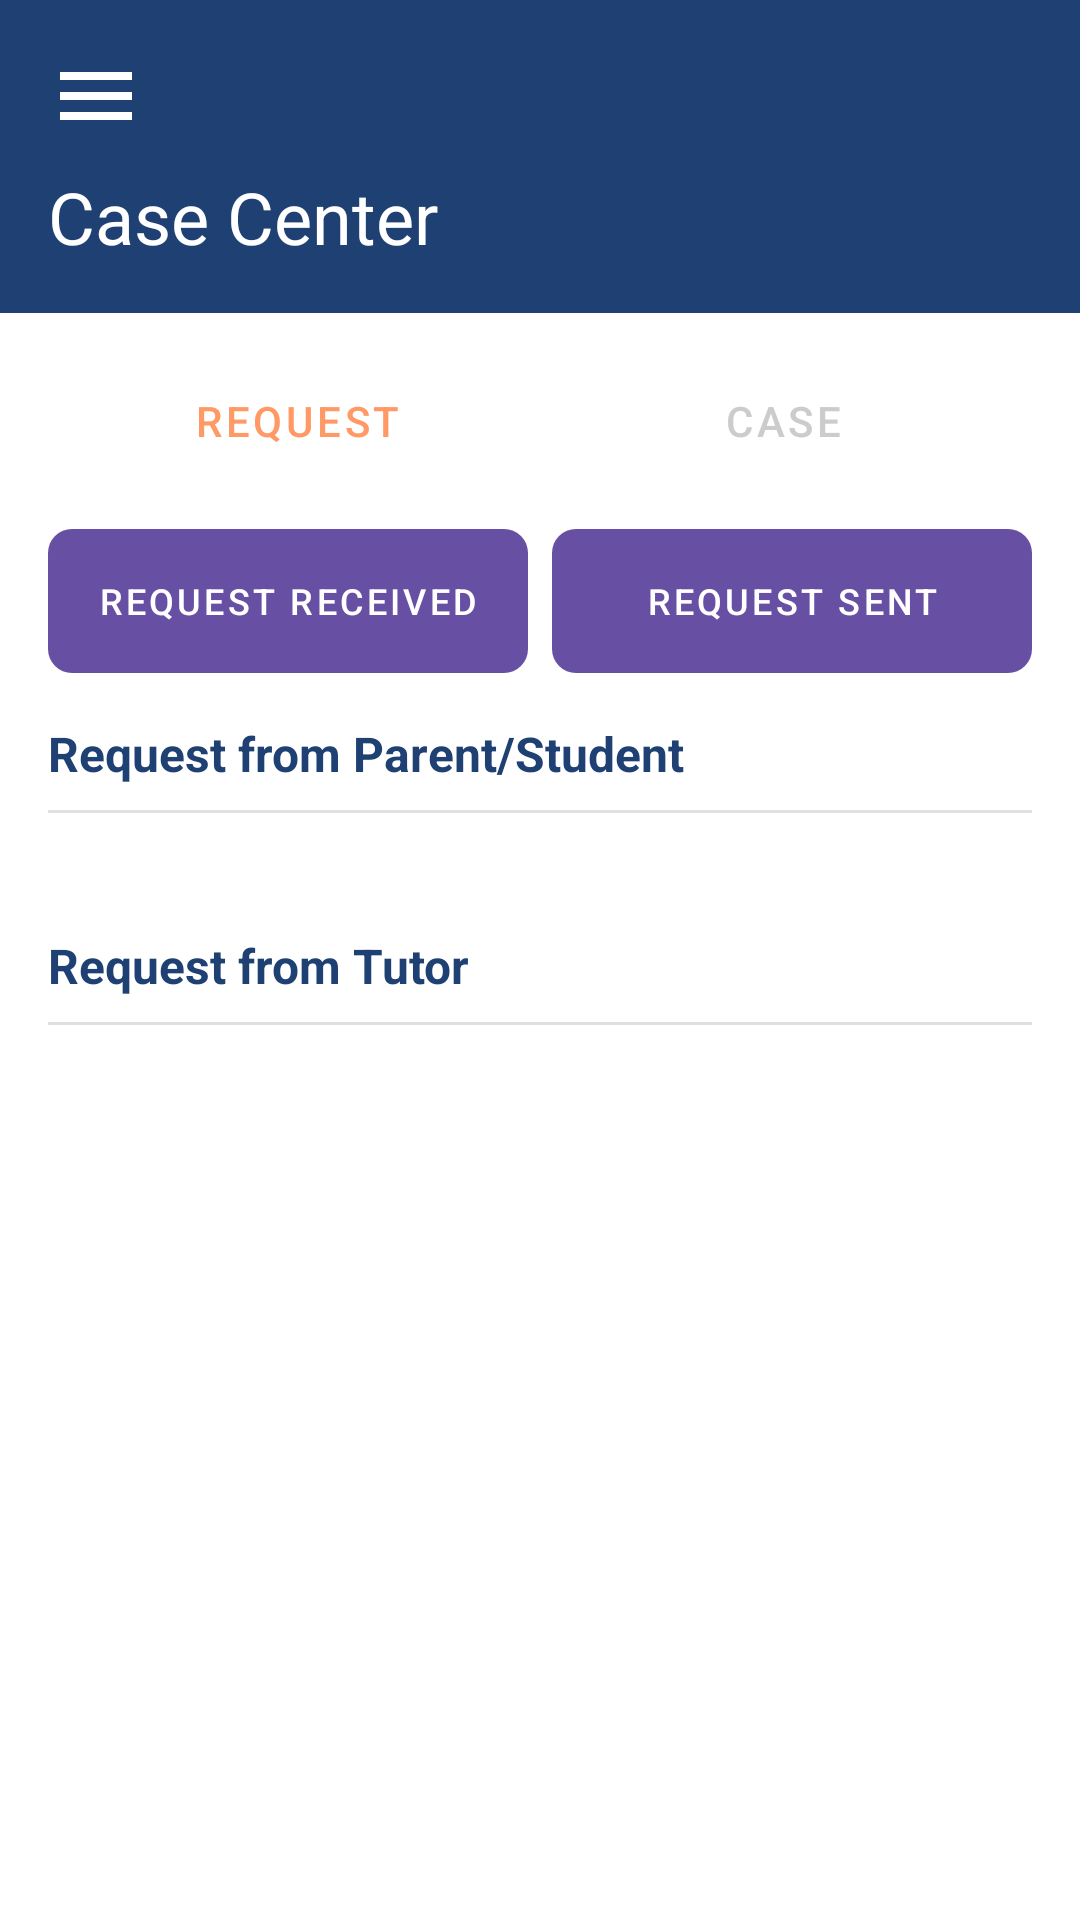

Here is an Android app screen rendered from its layout file. Give the layout XML and the strings, colors and styles it references.
<!-- AndroidManifest.xml: application theme Theme.CircleA -->
<!-- res/layout/matching.xml -->
<?xml version="1.0" encoding="utf-8"?>
<RelativeLayout
    xmlns:android="http://schemas.android.com/apk/res/android"
    xmlns:app="http://schemas.android.com/apk/res-auto"
    xmlns:tools="http://schemas.android.com/tools"
    android:layout_width="match_parent"
    android:layout_height="match_parent"
    android:background="@color/white">

    <LinearLayout
        android:id="@+id/headerLayout"
        android:layout_width="match_parent"
        android:layout_height="wrap_content"
        android:background="@color/primary_dark"
        android:orientation="vertical"
        android:padding="16dp">

        <ImageButton
            android:id="@+id/menuButton"
            android:layout_width="32dp"
            android:layout_height="32dp"
            android:background="?attr/selectableItemBackgroundBorderless"
            android:src="@drawable/ic_menu"
            android:contentDescription="Menu"
            app:tint="@color/white"/>

        <TextView
            android:layout_width="wrap_content"
            android:layout_height="wrap_content"
            android:text="Case Center"
            android:textColor="@color/white"
            android:textSize="24sp"
            android:layout_marginTop="8dp"/>
    </LinearLayout>

    <androidx.core.widget.NestedScrollView
        android:layout_width="match_parent"
        android:layout_height="match_parent"
        android:layout_below="@id/headerLayout"
        android:fillViewport="true">

        <LinearLayout
            android:layout_width="match_parent"
            android:layout_height="wrap_content"
            android:orientation="vertical"
            android:padding="16dp">

            
            <LinearLayout
                android:layout_width="match_parent"
                android:layout_height="40dp"
                android:background="@drawable/toggle_background"
                android:padding="2dp">

                <com.google.android.material.button.MaterialButton
                    android:id="@+id/btnRequest"
                    android:layout_width="0dp"
                    android:layout_height="match_parent"
                    android:layout_weight="1"
                    android:text="REQUEST"
                    android:textSize="14sp"
                    android:textColor="@color/orange"
                    android:insetTop="0dp"
                    android:insetBottom="0dp"
                    android:background="@drawable/selected_tab_background"
                    style="@style/Widget.MaterialComponents.Button.TextButton"/>

                <com.google.android.material.button.MaterialButton
                    android:id="@+id/btnCase"
                    android:layout_width="0dp"
                    android:layout_height="match_parent"
                    android:layout_weight="1"
                    android:text="CASE"
                    android:textSize="14sp"
                    android:textColor="@color/text_secondary"
                    android:insetTop="0dp"
                    android:insetBottom="0dp"
                    style="@style/Widget.MaterialComponents.Button.TextButton"/>
            </LinearLayout>

            
            <LinearLayout
                android:id="@+id/requestSubButtonsLayout"
                android:layout_width="match_parent"
                android:layout_height="wrap_content"
                android:orientation="horizontal"
                android:layout_marginTop="16dp"
                android:layout_marginBottom="16dp"
                android:visibility="visible">

                <com.google.android.material.button.MaterialButton
                    android:id="@+id/btnRequestReceived"
                    android:layout_width="0dp"
                    android:layout_height="48dp"
                    android:layout_weight="1"
                    android:layout_marginEnd="8dp"
                    android:text="Request Received"
                    android:textSize="12sp"
                    android:insetTop="0dp"
                    android:insetBottom="0dp"
                    app:cornerRadius="8dp"
                    style="@style/Widget.MaterialComponents.Button.UnelevatedButton"/>

                <com.google.android.material.button.MaterialButton
                    android:id="@+id/btnRequestSent"
                    android:layout_width="0dp"
                    android:layout_height="48dp"
                    android:layout_weight="1"
                    android:text="Request Sent"
                    android:textSize="12sp"
                    android:insetTop="0dp"
                    android:insetBottom="0dp"
                    app:cornerRadius="8dp"
                    style="@style/Widget.MaterialComponents.Button.UnelevatedButton"/>
            </LinearLayout>
            
            <LinearLayout
                android:id="@+id/matchingRequestByTutorLinearLayout"
                android:layout_width="match_parent"
                android:layout_height="wrap_content"
                android:orientation="vertical">

                <TextView
                    android:id="@+id/tvRequestFromPs"
                    android:layout_width="wrap_content"
                    android:layout_height="wrap_content"
                    android:text="Request from Parent/Student"
                    android:textSize="16sp"
                    android:textColor="@color/primary_dark"
                    android:textStyle="bold"/>

                <View
                    android:id="@+id/dividerPs"
                    android:layout_width="match_parent"
                    android:layout_height="1dp"
                    android:background="@color/divider_color"
                    android:layout_marginTop="8dp"
                    android:layout_marginBottom="16dp"/>

                <androidx.recyclerview.widget.RecyclerView
                    android:id="@+id/matchingRequestByTutorRecyclerView"
                    android:layout_width="match_parent"
                    android:layout_height="0dp"
                    android:layout_weight="1"
                    android:nestedScrollingEnabled="false"
                    tools:listitem="@layout/item_matching_request_received"/>
            </LinearLayout>

            
            <LinearLayout
                android:id="@+id/matchingRequestByPsLinearLayout"
                android:layout_width="match_parent"
                android:layout_height="wrap_content"
                android:orientation="vertical"
                android:layout_marginTop="24dp">

                <TextView
                    android:id="@+id/tvRequestFromTutor"
                    android:layout_width="wrap_content"
                    android:layout_height="wrap_content"
                    android:text="Request from Tutor"
                    android:textSize="16sp"
                    android:textColor="@color/primary_dark"
                    android:textStyle="bold"/>

                <View
                    android:id="@+id/dividerT"
                    android:layout_width="match_parent"
                    android:layout_height="1dp"
                    android:background="@color/divider_color"
                    android:layout_marginTop="8dp"
                    android:layout_marginBottom="16dp"/>


                <androidx.recyclerview.widget.RecyclerView
                    android:id="@+id/matchingRequestByPsRecyclerView"
                    android:layout_width="match_parent"
                    android:layout_height="0dp"
                    android:layout_weight="1"
                    android:nestedScrollingEnabled="false"
                    tools:listitem="@layout/item_matching_request_received"/>
            </LinearLayout>

            
            <LinearLayout
                android:id="@+id/caseSectionLayout"
                android:layout_width="match_parent"
                android:layout_height="wrap_content"
                android:orientation="vertical"
                android:visibility="gone">

                <TextView
                    android:id="@+id/tvCaseTitle"
                    android:layout_width="wrap_content"
                    android:layout_height="wrap_content"
                    android:text="Your Cases"
                    android:textSize="16sp"
                    android:textColor="@color/primary_dark"
                    android:textStyle="bold"
                    android:layout_marginTop="16dp"/>

                <View
                    android:id="@+id/dividerCase"
                    android:layout_width="match_parent"
                    android:layout_height="1dp"
                    android:background="@color/divider_color"
                    android:layout_marginTop="8dp"
                    android:layout_marginBottom="16dp"/>

                <androidx.recyclerview.widget.RecyclerView
                    android:id="@+id/caseRecyclerView"
                    android:layout_width="match_parent"
                    android:layout_height="wrap_content"
                    android:nestedScrollingEnabled="false"
                    tools:listitem="@layout/item_matching_case"/>

            </LinearLayout>

        </LinearLayout>
    </androidx.core.widget.NestedScrollView>
</RelativeLayout>
<!-- res/layout/item_matching_request_received.xml (included above) -->
<?xml version="1.0" encoding="utf-8"?>
<LinearLayout xmlns:android="http://schemas.android.com/apk/res/android"
    android:layout_width="match_parent"
    android:layout_height="wrap_content"
    xmlns:app="http://schemas.android.com/apk/res-auto"
    android:orientation="vertical"
    android:padding="8dp"
    android:layout_margin="4dp"
    android:background="@drawable/rounded_background">

    <LinearLayout
        android:layout_width="match_parent"
        android:layout_height="wrap_content"
        android:orientation="horizontal">

        <LinearLayout
            android:layout_width="wrap_content"
            android:layout_height="wrap_content"
            android:orientation="vertical"
            android:layout_marginEnd="12dp">

            <de.hdodenhof.circleimageview.CircleImageView
                android:id="@+id/profileIcon"
                android:layout_width="50dp"
                android:layout_height="50dp"
                android:layout_gravity="center_horizontal"
                android:src="@drawable/circle_background" />

            <TextView
                android:id="@+id/username"
                android:layout_width="wrap_content"
                android:layout_height="wrap_content"
                android:textSize="14sp"
                android:textStyle="bold"
                android:layout_gravity="center_horizontal"
                android:layout_marginTop="4dp"
                android:textColor="#000000"
                android:text="username"/>
        </LinearLayout>

        <LinearLayout
            android:id="@+id/item_layout"
            android:layout_width="0dp"
            android:layout_height="wrap_content"
            android:layout_weight="1"
            android:orientation="vertical">

            <LinearLayout
                android:layout_width="match_parent"
                android:layout_height="wrap_content"
                android:orientation="horizontal">

                <LinearLayout
                    android:layout_width="0dp"
                    android:layout_height="wrap_content"
                    android:layout_weight="1"
                    android:orientation="horizontal">

                    <TextView
                        android:id="@+id/fee_tv"
                        android:layout_width="wrap_content"
                        android:layout_height="wrap_content"
                        android:textColor="#000000"
                        android:textSize="16sp"
                        android:textStyle="bold"
                        android:text="HK$240"/>

                    <TextView
                        android:layout_width="wrap_content"
                        android:layout_height="wrap_content"
                        android:text="/hr"
                        android:textSize="12sp"
                        android:textColor="#666666"
                        android:layout_marginStart="2dp"/>

                </LinearLayout>

                <TextView
                    android:id="@+id/arrow_tv"
                    android:layout_width="wrap_content"
                    android:layout_height="wrap_content"
                    android:textColor="#000000"
                    android:textSize="30sp"
                    android:textStyle="bold"
                    android:text=">"
                    android:layout_gravity="center_vertical"/>

            </LinearLayout>

            <TextView
                android:id="@+id/classlevel_tv"
                android:layout_width="wrap_content"
                android:layout_height="wrap_content"
                android:textColor="#666666"
                android:textSize="14sp"
                android:layout_marginTop="4dp"
                android:text="Primary 6"/>

            <TextView
                android:id="@+id/subject_tv"
                android:layout_width="wrap_content"
                android:layout_height="wrap_content"
                android:textColor="#666666"
                android:textSize="14sp"
                android:layout_marginTop="2dp"
                android:text="English"/>

            <TextView
                android:id="@+id/district_tv"
                android:layout_width="wrap_content"
                android:layout_height="wrap_content"
                android:textColor="#666666"
                android:textSize="14sp"
                android:layout_marginTop="2dp"
                android:text="Yuen Long"/>
        </LinearLayout>
    </LinearLayout>

    <LinearLayout
        android:layout_width="match_parent"
        android:layout_height="wrap_content"
        android:orientation="horizontal"
        android:gravity="center"
        android:layout_marginTop="8dp"
        android:padding="8dp">




    </LinearLayout>
</LinearLayout>
<!-- res/layout/item_matching_case.xml (included above) -->
<?xml version="1.0" encoding="utf-8"?>
<androidx.cardview.widget.CardView
    xmlns:android="http://schemas.android.com/apk/res/android"
    xmlns:app="http://schemas.android.com/apk/res-auto"
    android:layout_width="match_parent"
    android:layout_height="wrap_content"
    android:layout_marginHorizontal="16dp"
    android:layout_marginVertical="8dp"
    app:cardCornerRadius="12dp"
    app:cardElevation="4dp">

    <LinearLayout
        android:layout_width="match_parent"
        android:layout_height="wrap_content"
        android:orientation="vertical">

        
        <RelativeLayout
            android:layout_width="match_parent"
            android:layout_height="wrap_content"
            android:background="@color/purple_500"
            android:padding="12dp">

            <TextView
                android:id="@+id/fee_tv"
                android:layout_width="wrap_content"
                android:layout_height="wrap_content"
                android:layout_alignParentStart="true"
                android:text="HK$250/hr"
                android:textColor="@color/white"
                android:textSize="18sp"
                android:textStyle="bold" />

            <TextView
                android:id="@+id/status_tv"
                android:layout_width="wrap_content"
                android:layout_height="24dp"
                android:layout_alignParentEnd="true"
                android:layout_centerVertical="true"
                android:gravity="center"
                android:minWidth="70dp"
                android:paddingHorizontal="12dp"
                android:text="Pending"
                android:textColor="@color/white"
                android:textSize="12sp" />
        </RelativeLayout>

        
        <LinearLayout
            android:layout_width="match_parent"
            android:layout_height="wrap_content"
            android:orientation="horizontal"
            android:padding="16dp">

            
            <de.hdodenhof.circleimageview.CircleImageView
                android:id="@+id/profileIcon"
                android:layout_width="60dp"
                android:layout_height="60dp"
                android:src="@drawable/circle_background" />

            
            <LinearLayout
                android:layout_width="match_parent"
                android:layout_height="wrap_content"
                android:layout_marginStart="12dp"
                android:orientation="vertical">

                <TextView
                    android:id="@+id/username"
                    android:layout_width="wrap_content"
                    android:layout_height="wrap_content"
                    android:text="Username"
                    android:textColor="@color/black"
                    android:textSize="16sp"
                    android:textStyle="bold" />

                <TextView
                    android:id="@+id/classlevel_tv"
                    android:layout_width="wrap_content"
                    android:layout_height="wrap_content"
                    android:layout_marginTop="4dp"
                    android:drawableStart="@drawable/ic_class"
                    android:drawablePadding="8dp"
                    android:text="Class Level"
                    android:textSize="14sp" />

                <TextView
                    android:id="@+id/subject_tv"
                    android:layout_width="wrap_content"
                    android:layout_height="wrap_content"
                    android:layout_marginTop="4dp"
                    android:drawableStart="@drawable/ic_subject"
                    android:drawablePadding="8dp"
                    android:text="Subjects"
                    android:textSize="14sp" />

                <TextView
                    android:id="@+id/district_tv"
                    android:layout_width="wrap_content"
                    android:layout_height="wrap_content"
                    android:layout_marginTop="4dp"
                    android:drawableStart="@drawable/ic_location"
                    android:drawablePadding="8dp"
                    android:text="Districts"
                    android:textSize="14sp" />
            </LinearLayout>
        </LinearLayout>
    </LinearLayout>
</androidx.cardview.widget.CardView>
<!-- resources referenced by this layout -->
<resources>
  <color name="black">#FF000000</color>
  <color name="divider_color">#E0E0E0</color>
  <color name="orange">#FF9966</color>
  <color name="primary_dark">#1e4072</color>
  <color name="purple_500">#6B4EE0</color>
  <color name="text_secondary">#CCCCCC</color>
  <color name="white">#FFFFFF</color>
  <!-- drawable circle_background (drawable) -->
  <shape xmlns:android="http://schemas.android.com/apk/res/android">
      <solid android:color="#E0E0E0" />
      <size android:width="80dp" android:height="80dp" />
      <corners android:radius="40dp" />
  </shape>
  <!-- drawable ic_class (drawable) -->
  <vector android:height="24dp" android:tint="#666666"
      android:viewportHeight="24" android:viewportWidth="24"
      android:width="24dp" xmlns:android="http://schemas.android.com/apk/res/android">
      <path android:fillColor="@android:color/white" android:pathData="M18,2H6c-1.1,0 -2,0.9 -2,2v16c0,1.1 0.9,2 2,2h12c1.1,0 2,-0.9 2,-2V4c0,-1.1 -0.9,-2 -2,-2zM6,4h5v8l-2.5,-1.5L6,12V4z"/>
  </vector>
  <!-- drawable ic_location (drawable) -->
  <vector android:height="24dp" android:tint="#666666"
      android:viewportHeight="24" android:viewportWidth="24"
      android:width="24dp" xmlns:android="http://schemas.android.com/apk/res/android">
      <path android:fillColor="@android:color/white" android:pathData="M12,2C8.13,2 5,5.13 5,9c0,5.25 7,13 7,13s7,-7.75 7,-13c0,-3.87 -3.13,-7 -7,-7zM12,11.5c-1.38,0 -2.5,-1.12 -2.5,-2.5s1.12,-2.5 2.5,-2.5 2.5,1.12 2.5,2.5 -1.12,2.5 -2.5,2.5z"/>
  </vector>
  <!-- drawable ic_menu (drawable) -->
  <?xml version="1.0" encoding="utf-8"?>
  <vector xmlns:android="http://schemas.android.com/apk/res/android"
      android:width="32dp"
      android:height="32dp"
      android:viewportWidth="24"
      android:viewportHeight="24"
      android:tint="?attr/colorControlNormal">
      <path
          android:fillColor="@android:color/white"
          android:pathData="M3,18h18v-2L3,16v2zM3,13h18v-2L3,11v2zM3,6v2h18L21,6L3,6z"/>
  </vector>
  <!-- drawable ic_subject (drawable) -->
  <vector android:height="24dp" android:tint="#666666"
      android:viewportHeight="24" android:viewportWidth="24"
      android:width="24dp" xmlns:android="http://schemas.android.com/apk/res/android">
      <path android:fillColor="@android:color/white" android:pathData="M14,17L4,17v2h10v-2zM20,9L4,9v2h16L20,9zM4,15h16v-2L4,13v2zM4,5v2h16L20,5L4,5z"/>
  </vector>
  <!-- drawable selected_tab_background (drawable) -->
  <?xml version="1.0" encoding="utf-8"?>
  <shape xmlns:android="http://schemas.android.com/apk/res/android">
      <solid android:color="#FFFFFF" />
      <corners android:radius="18dp" />
      <stroke
          android:width="1dp"
          android:color="#EEEEEE" />
  </shape>
  <style name="Theme.CircleA" parent="Base.Theme.CircleA" />
  <style name="Base.Theme.CircleA" parent="Theme.Material3.DayNight.NoActionBar">
          
          
      </style>
</resources>
